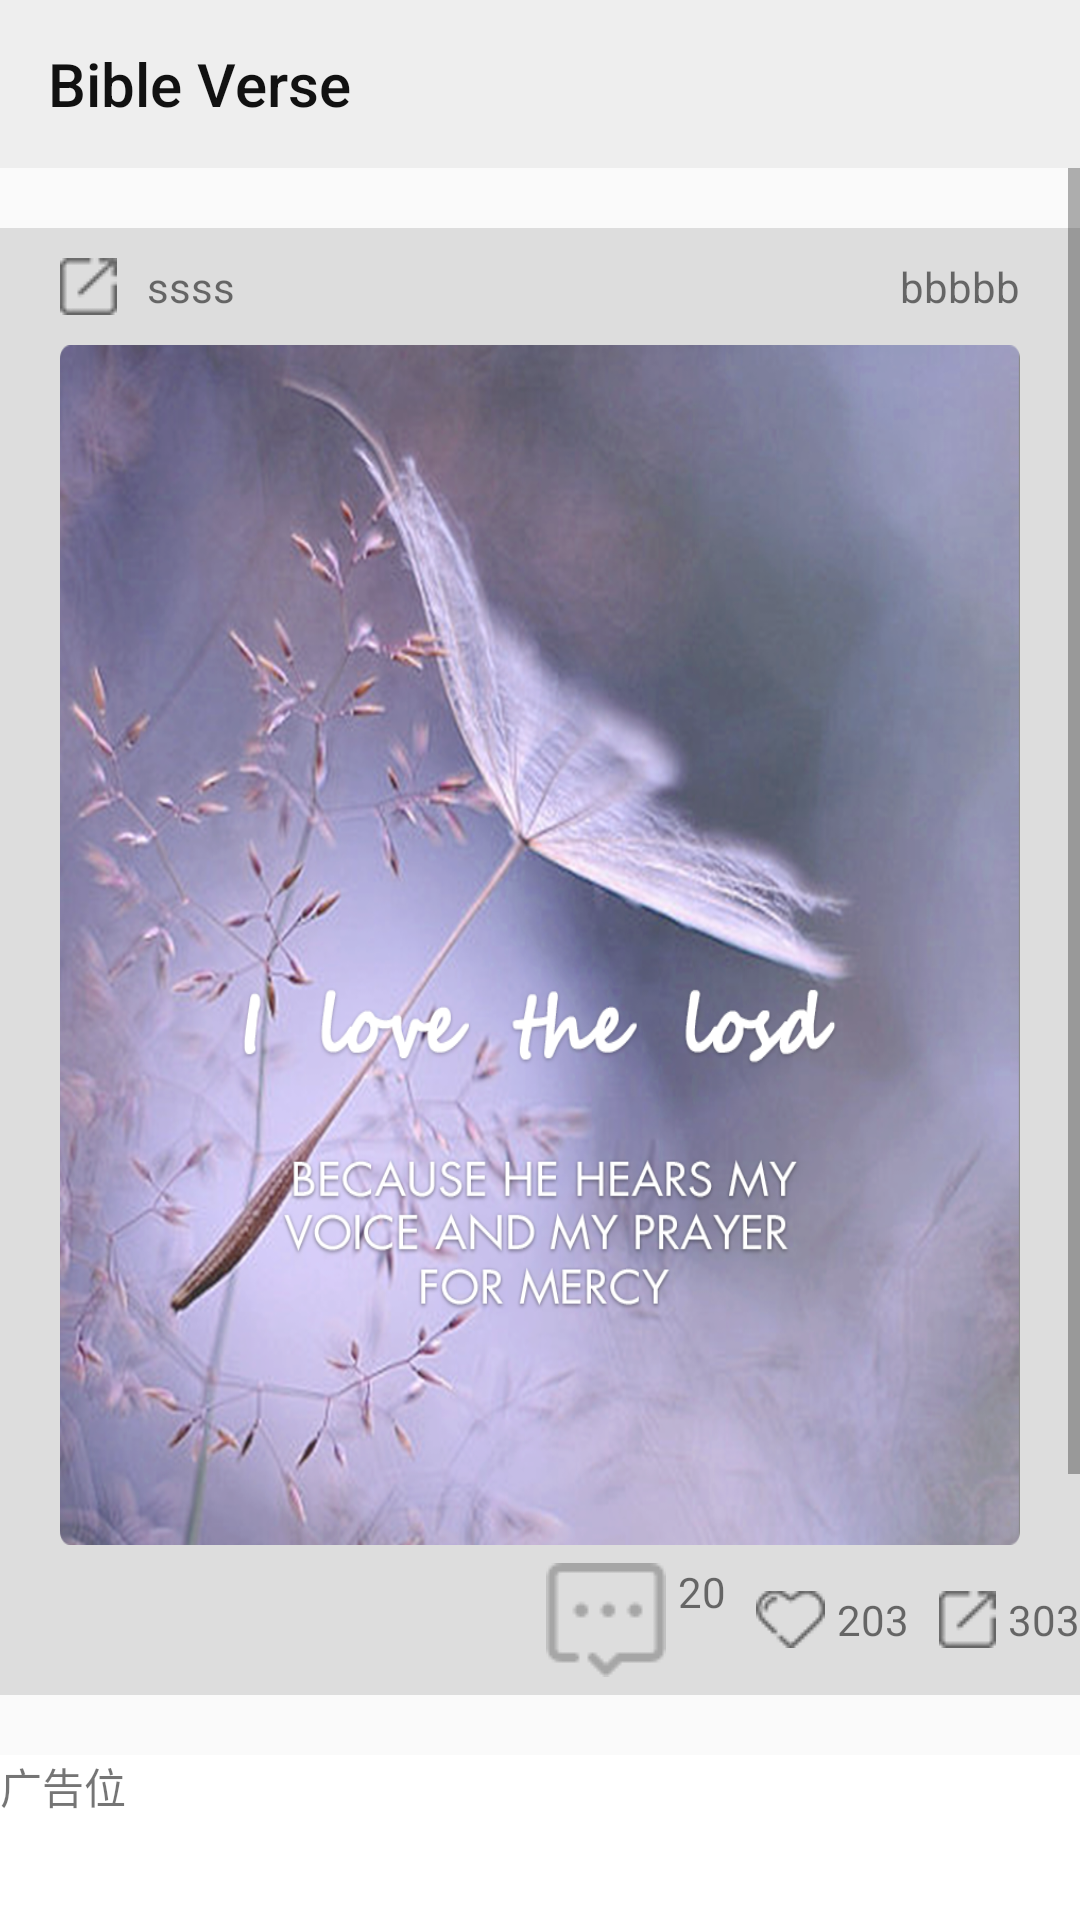

This screen was rendered from an Android layout file. Write that file and the resources it references.
<!-- AndroidManifest.xml: application theme AppTheme -->
<!-- res/layout/activity_image_comment.xml -->
<?xml version="1.0" encoding="utf-8"?>
<LinearLayout xmlns:android="http://schemas.android.com/apk/res/android"
    android:id="@+id/ll_linearlayout"
    android:layout_width="match_parent"
    android:layout_height="match_parent"
    android:background="@drawable/shading"
    android:orientation="vertical">

    <include layout="@layout/toolbar_image" />

    <ScrollView
        android:layout_width="match_parent"
        android:layout_height="match_parent">

        <LinearLayout
            android:layout_width="match_parent"
            android:layout_height="match_parent"
            android:orientation="vertical">

            <LinearLayout
                android:layout_width="match_parent"
                android:layout_height="match_parent"
                android:layout_marginTop="20dp"
                android:background="#ddd"
                android:orientation="vertical">

                <RelativeLayout
                    android:layout_width="match_parent"
                    android:layout_height="wrap_content"
                    android:gravity="center"
                    android:paddingBottom="10dp"
                    android:paddingTop="10dp">

                    <ImageView
                        android:id="@+id/iv_image"
                        android:layout_width="wrap_content"
                        android:layout_height="wrap_content"
                        android:layout_marginLeft="20dp"
                        android:background="@drawable/share" />

                    <TextView
                        android:layout_width="wrap_content"
                        android:layout_height="wrap_content"
                        android:layout_toRightOf="@id/iv_image"
                        android:gravity="center_vertical"
                        android:paddingLeft="10dp"
                        android:text="ssss" />

                    <TextView
                        android:id="@+id/tv_image_time"
                        android:layout_width="wrap_content"
                        android:layout_height="wrap_content"
                        android:layout_alignParentRight="true"
                        android:layout_marginRight="20dp"
                        android:gravity="center_vertical"
                        android:text="bbbbb" />

                </RelativeLayout>

                <RelativeLayout
                    android:layout_width="match_parent"
                    android:layout_height="400dp"
                    android:paddingLeft="20dp"
                    android:paddingRight="20dp">

                    <ImageView
                        android:layout_width="wrap_content"
                        android:layout_height="400dp"
                        android:background="@drawable/photo"
                        android:padding="10dp" />

                    <ViewFlipper
                        android:id="@+id/vf_viewfilpper"
                        android:layout_width="wrap_content"
                        android:layout_height="wrap_content"
                        android:layout_alignParentBottom="true"
                        android:padding="10dp" />
                </RelativeLayout>

                <LinearLayout
                    android:layout_width="match_parent"
                    android:layout_height="50dp"
                    android:gravity="right"
                    android:orientation="horizontal">

                    <TextView
                        android:layout_width="wrap_content"
                        android:layout_height="wrap_content"
                        android:layout_gravity="center_vertical"
                        android:layout_marginLeft="10dp"
                        android:drawableLeft="@drawable/comment"
                        android:drawablePadding="4dp"
                        android:text="20" />

                    <TextView
                        android:id="@+id/tv_image_like"
                        android:layout_width="wrap_content"
                        android:layout_height="wrap_content"
                        android:layout_gravity="center_vertical"
                        android:layout_marginLeft="10dp"
                        android:drawableLeft="@drawable/like"
                        android:drawablePadding="4dp"
                        android:text="203" />

                    <TextView
                        android:id="@+id/tv_share"
                        android:layout_width="wrap_content"
                        android:layout_height="wrap_content"
                        android:layout_gravity="center_vertical"
                        android:layout_marginLeft="10dp"
                        android:drawableLeft="@drawable/share"
                        android:drawablePadding="4dp"
                        android:text="303" />
                </LinearLayout>

            </LinearLayout>

            <FrameLayout
                android:layout_width="match_parent"
                android:layout_height="200dp"
                android:layout_marginBottom="20dp"
                android:layout_marginTop="20dp"
                android:background="#fff">

                <TextView
                    android:layout_width="match_parent"
                    android:layout_height="200dp"
                    android:text="广告位" />

            </FrameLayout>

            <LinearLayout
                android:id="@+id/lv_comment_image"
                android:layout_width="match_parent"
                android:layout_height="wrap_content"
                android:orientation="vertical">

            </LinearLayout>

            <RelativeLayout
                android:layout_gravity="center"
                android:layout_width="360dp"
                android:layout_height="wrap_content">

                <EditText
                    android:layout_width="360dp"
                    android:layout_height="wrap_content"
                    android:background="@drawable/edit_select"
                    android:hint="add comment"
                    android:paddingBottom="10dp" />

                <ImageButton
                    android:layout_alignParentRight="true"
                    android:layout_marginRight="4dp"
                    android:layout_width="wrap_content"
                    android:src="@drawable/like"
                    android:background="@android:color/transparent"
                    android:layout_height="wrap_content" />
            </RelativeLayout>

        </LinearLayout>

    </ScrollView>

</LinearLayout>
<!-- res/layout/toolbar_image.xml (included above) -->
<RelativeLayout xmlns:android="http://schemas.android.com/apk/res/android"
    xmlns:app="http://schemas.android.com/apk/res-auto"
    android:layout_width="wrap_content"
    android:layout_height="wrap_content">

    <android.support.v7.widget.Toolbar
        android:background="#eee"
        android:id="@+id/toolbar_image"
        android:clipToPadding="true"
        android:fitsSystemWindows="true"
        android:layout_width="match_parent"
        android:layout_height="wrap_content"
        app:title="Bible Verse"
        app:titleTextColor="#111">
    </android.support.v7.widget.Toolbar>

</RelativeLayout>
<!-- resources referenced by this layout -->
<resources>
  <!-- drawable comment: png bitmap (drawable, 1296 bytes) -->
  <!-- drawable edit_select (drawable) -->
  <?xml version="1.0" encoding="utf-8"?>
  <shape xmlns:android="http://schemas.android.com/apk/res/android"
      android:padding="10dp"
      android:shape="rectangle">
  
      <solid android:color="#FFFFFF" />
  
      <corners
          android:bottomLeftRadius="15dp"
          android:bottomRightRadius="15dp"
          android:topLeftRadius="15dp"
          android:topRightRadius="15dp" />
  </shape>
  <!-- drawable like: png bitmap (drawable, 1377 bytes) -->
  <!-- drawable photo: png bitmap (drawable, 899269 bytes) -->
  <!-- drawable share: png bitmap (drawable, 1247 bytes) -->
  <style name="AppTheme" parent="Theme.AppCompat.Light.DarkActionBar">
          
          <item name="colorPrimary">@color/colorPrimary</item>
          <item name="colorPrimaryDark">@color/colorPrimaryDark</item>
          <item name="colorAccent">@color/colorAccent</item>
          <item name="android:windowIsTranslucent">true</item>
      </style>
  <!-- not gathered from this repository: default colours our renderer supplied (Android Studio template values) -->
  <color name="colorPrimary">#FF6200EE</color>
  <color name="colorPrimaryDark">#FF3700B3</color>
  <color name="colorAccent">#FF03DAC5</color>
</resources>
